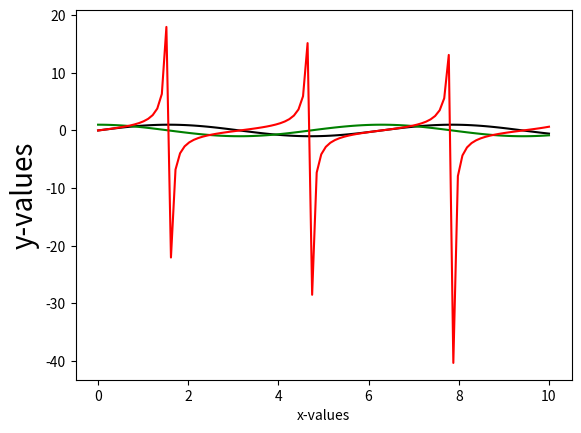

The matplotlib source for this figure: (Note: this script raises an exception after producing the figure.)
'''linespace(0,10,100)
np.sin()
np.cos()
sublot(1,2,1) for 1
sublots(1,2,2) for 2 or  more

'''
import matplotlib.pyplot as plt
import numpy as np
x=np.linspace(0,10,100)
y1=np.sin(x)
y2=np.cos(x)
y3=np.tan(x)
plt.plot(x,y1,label='sin(x)',color='black')
plt.plot(x,y2,label='cos(x)',color='green')
plt.plot(x,y3,label='tan(x)',color='red')
plt.xlabel('x-values')
plt.ylabel('y-values',fontsize=20,la='bold',va='bold')
plt.title("mltiple lines i a plot")
plt.legend()
plt.grid()
plt.show()